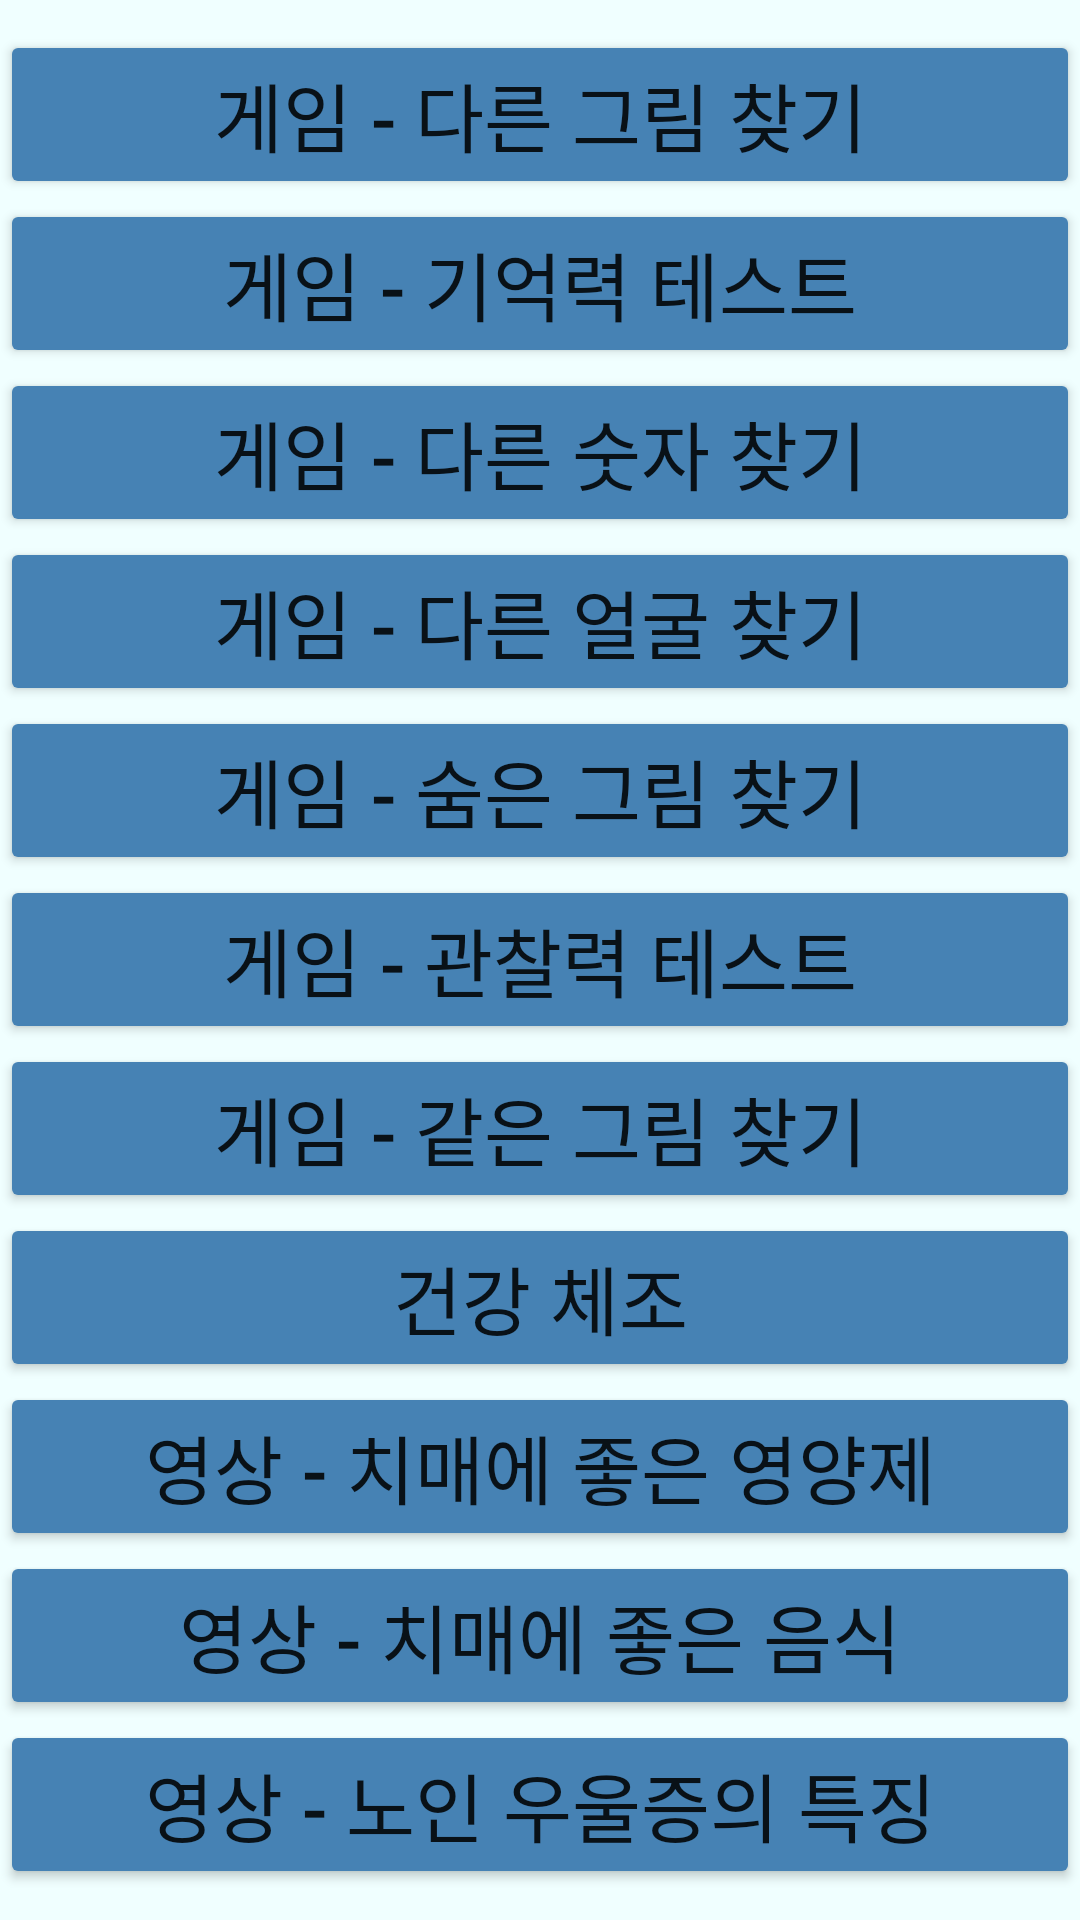

Write the Android layout XML for this screen, with the resource values it uses.
<!-- AndroidManifest.xml: application theme Theme.Swc_fin -->
<!-- res/layout/frag2.xml -->
<?xml version="1.0" encoding="utf-8"?>
<LinearLayout xmlns:android="http://schemas.android.com/apk/res/android"
    xmlns:app="http://schemas.android.com/apk/res-auto"
    xmlns:tools="http://schemas.android.com/tools"
    android:layout_width="match_parent"
    android:layout_height="match_parent"
    tools:context=".MainActivity"
    android:gravity="center"
    android:orientation="vertical"
    android:background="@color/skyblue">

        <Button
            android:layout_width="match_parent"
            android:layout_height="wrap_content"
            android:id="@+id/gamebt1"
            android:text="@string/another_picture"
            android:textSize="25sp"
            android:backgroundTint="@color/steelblue"/>

        <Button
            android:layout_width="match_parent"
            android:layout_height="wrap_content"
            android:id="@+id/gamebt2"
            android:text="@string/retention_testing"
            android:textSize="25sp"
            android:backgroundTint="@color/steelblue"/>

        <Button
            android:layout_width="match_parent"
            android:layout_height="wrap_content"
            android:id="@+id/gamebt3"
            android:text="@string/another_number"
            android:textSize="25sp"
            android:backgroundTint="@color/steelblue"/>

        <Button
            android:layout_width="match_parent"
            android:layout_height="wrap_content"
            android:id="@+id/gamebt4"
            android:text="@string/another_face"
            android:textSize="25sp"
            android:backgroundTint="@color/steelblue"/>

        <Button
            android:layout_width="match_parent"
            android:layout_height="wrap_content"
            android:id="@+id/gamebt5"
            android:text="@string/picture_puzzle"
            android:textSize="25sp"
            android:backgroundTint="@color/steelblue"/>

        <Button
            android:layout_width="match_parent"
            android:layout_height="wrap_content"
            android:id="@+id/gamebt6"
            android:text="@string/observation_test"
            android:textSize="25sp"
            android:backgroundTint="@color/steelblue"/>

        <Button
            android:layout_width="match_parent"
            android:layout_height="wrap_content"
            android:id="@+id/gamebt7"
            android:text="@string/same_picture"
            android:textSize="25sp"
            android:backgroundTint="@color/steelblue"/>

        <Button
            android:id="@+id/healthbt1"
            android:layout_width="match_parent"
            android:layout_height="wrap_content"
            android:backgroundTint="@color/steelblue"
            android:text="@string/calisthenics"
            android:textSize="25sp"/>

        <Button
            android:id="@+id/videobt1"
            android:layout_width="match_parent"
            android:layout_height="wrap_content"
            android:backgroundTint="@color/steelblue"
            android:text="@string/nutrition"
            android:textSize="25sp"/>

        <Button
            android:layout_width="match_parent"
            android:layout_height="wrap_content"
            android:text="@string/food"
            android:textSize="25sp"
            android:id="@+id/videobt2"
            android:backgroundTint="@color/steelblue"/>

        <Button
            android:layout_width="match_parent"
            android:layout_height="wrap_content"
            android:text="@string/feature"
            android:textSize="25sp"
            android:id="@+id/videobt3"
            android:backgroundTint="@color/steelblue"/>

</LinearLayout>
<!-- resources referenced by this layout -->
<resources>
  <color name="skyblue">#F0FFFF</color>
  <color name="steelblue">#4682B4</color>
  <string name="another_face">게임 - 다른 얼굴 찾기</string>
  <string name="another_number">게임 - 다른 숫자 찾기</string>
  <string name="another_picture">게임 - 다른 그림 찾기</string>
  <string name="calisthenics">건강 체조</string>
  <string name="feature">영상 - 노인 우울증의 특징</string>
  <string name="food">영상 - 치매에 좋은 음식</string>
  <string name="nutrition">영상 - 치매에 좋은 영양제</string>
  <string name="observation_test">게임 - 관찰력 테스트</string>
  <string name="picture_puzzle">게임 - 숨은 그림 찾기</string>
  <string name="retention_testing">게임 - 기억력 테스트</string>
  <string name="same_picture">게임 - 같은 그림 찾기</string>
  <style name="Theme.Swc_fin" parent="Theme.MaterialComponents.DayNight.DarkActionBar">
          
          <item name="colorPrimary">@color/purple_500</item>
          <item name="colorPrimaryVariant">@color/purple_700</item>
          <item name="colorOnPrimary">@color/white</item>
          
          <item name="colorSecondary">@color/teal_200</item>
          <item name="colorSecondaryVariant">@color/teal_700</item>
          <item name="colorOnSecondary">@color/black</item>
          
          <item name="android:statusBarColor" tools:targetApi="l">?attr/colorPrimaryVariant</item>
          
      </style>
  <color name="purple_500">#FF6200EE</color>
  <color name="purple_700">#FF3700B3</color>
  <color name="white">#FFFFFFFF</color>
  <color name="teal_200">#FF03DAC5</color>
  <color name="teal_700">#FF018786</color>
  <color name="black">#FF000000</color>
</resources>
